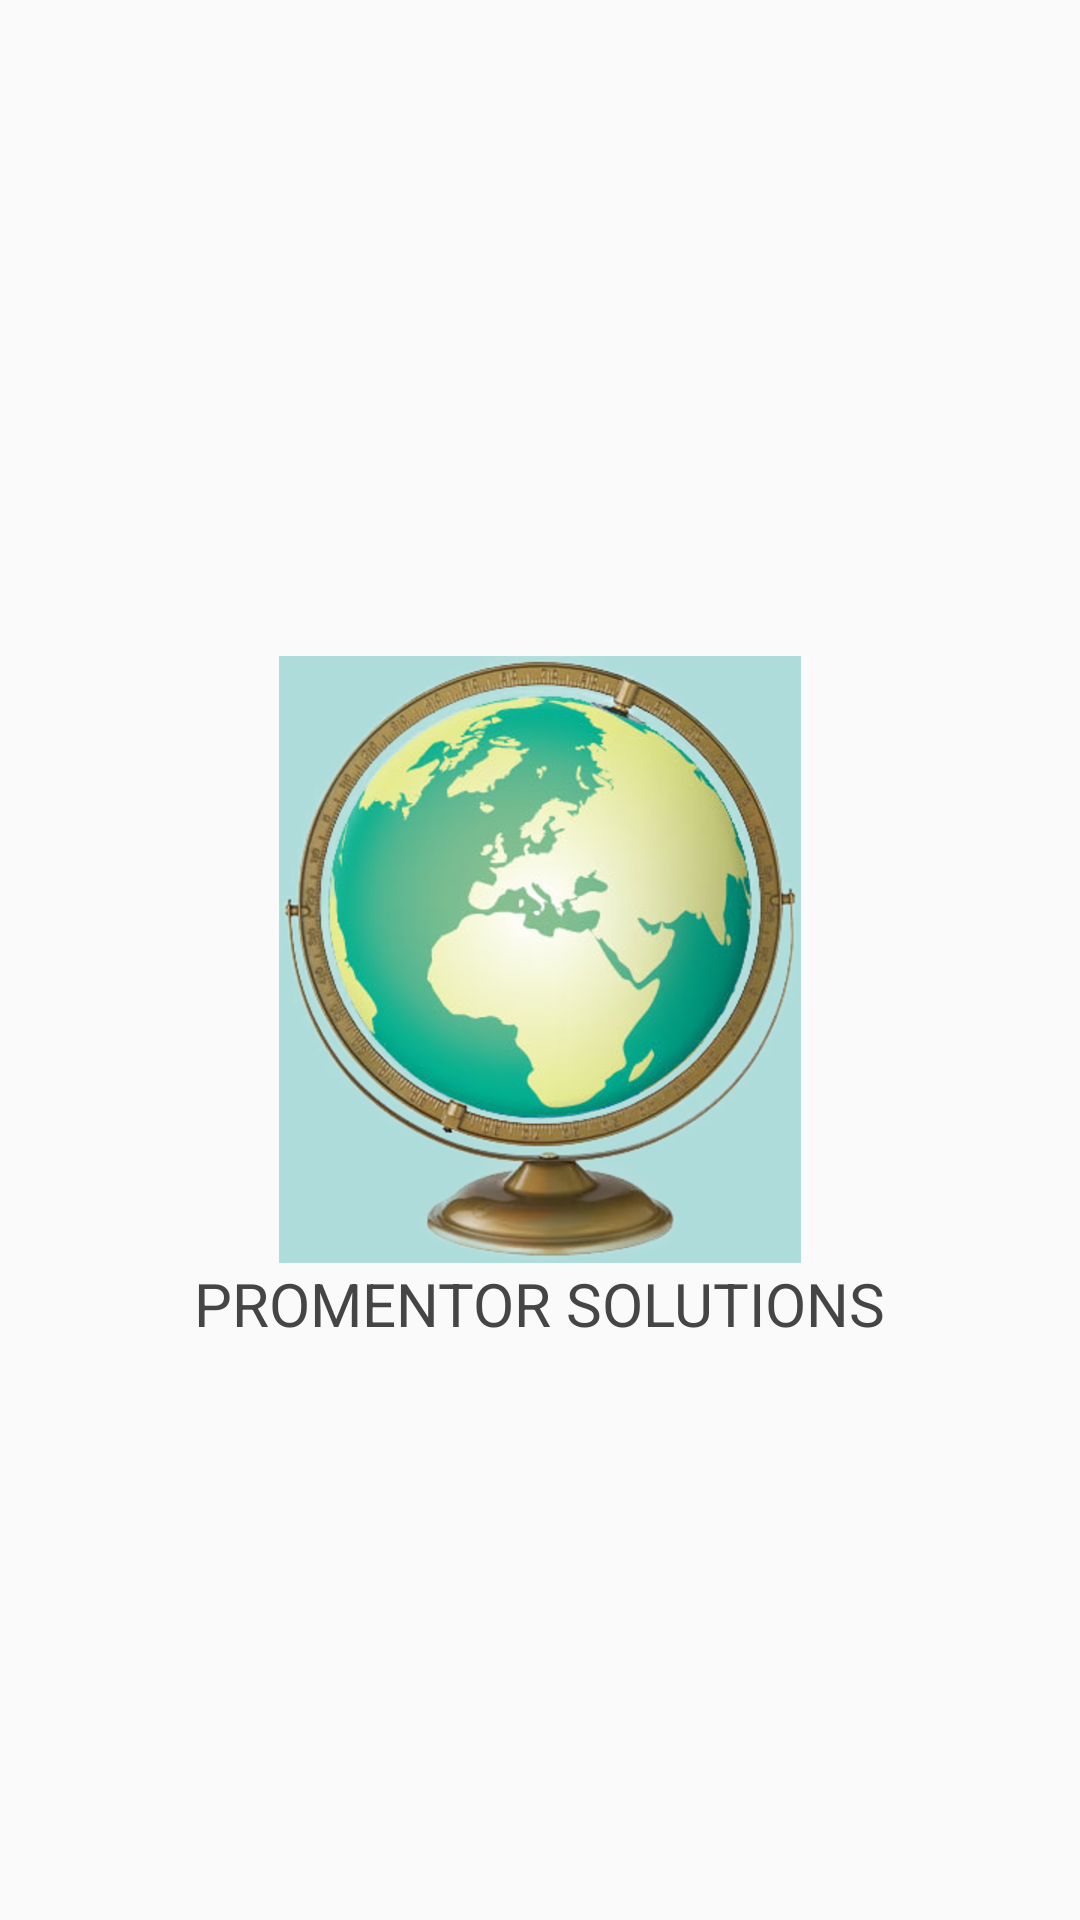

Reconstruct the res/layout file that produces this screen, plus the resources it refers to.
<!-- AndroidManifest.xml: application theme AppTheme -->
<!-- res/layout/activity_splashscreen.xml -->
<?xml version="1.0" encoding="utf-8"?>
<RelativeLayout xmlns:android="http://schemas.android.com/apk/res/android"
    xmlns:app="http://schemas.android.com/apk/res-auto"
    android:orientation="vertical" android:layout_width="match_parent"
    android:layout_height="match_parent"
    android:weightSum="1">

    
    <TextView
        android:id="@+id/textView3"
        android:layout_width="wrap_content"
        android:layout_height="wrap_content"
        android:layout_gravity="center_horizontal"
        android:layout_below="@+id/imageView"
        android:layout_centerHorizontal="true"
        android:layout_centerVertical="true"
        android:text="@string/promentor"
        android:textColor="#454545"
        android:textSize="20sp" />

    
    <ImageView
        android:id="@+id/imageView"
        android:layout_width="wrap_content"
        android:layout_height="wrap_content"
        android:layout_centerHorizontal="true"
        android:layout_centerVertical="true"
        android:src="@drawable/promentor_fresh" />


</RelativeLayout>
<!-- resources referenced by this layout -->
<resources>
  <!-- drawable promentor_fresh: png bitmap (drawable-hdpi, 123014 bytes) -->
  <string name="promentor">PROMENTOR SOLUTIONS</string>
  <style name="AppTheme" parent="Theme.AppCompat.Light.DarkActionBar">
          
          <item name="colorPrimary">@color/colorPrimary</item>
          <item name="colorPrimaryDark">@color/colorPrimaryDark</item>
          <item name="colorAccent">@color/colorAccent</item>
      </style>
  <color name="colorPrimary">#43efca</color>
  <color name="colorPrimaryDark">#32b399</color>
  <color name="colorAccent">#FF4081</color>
</resources>
